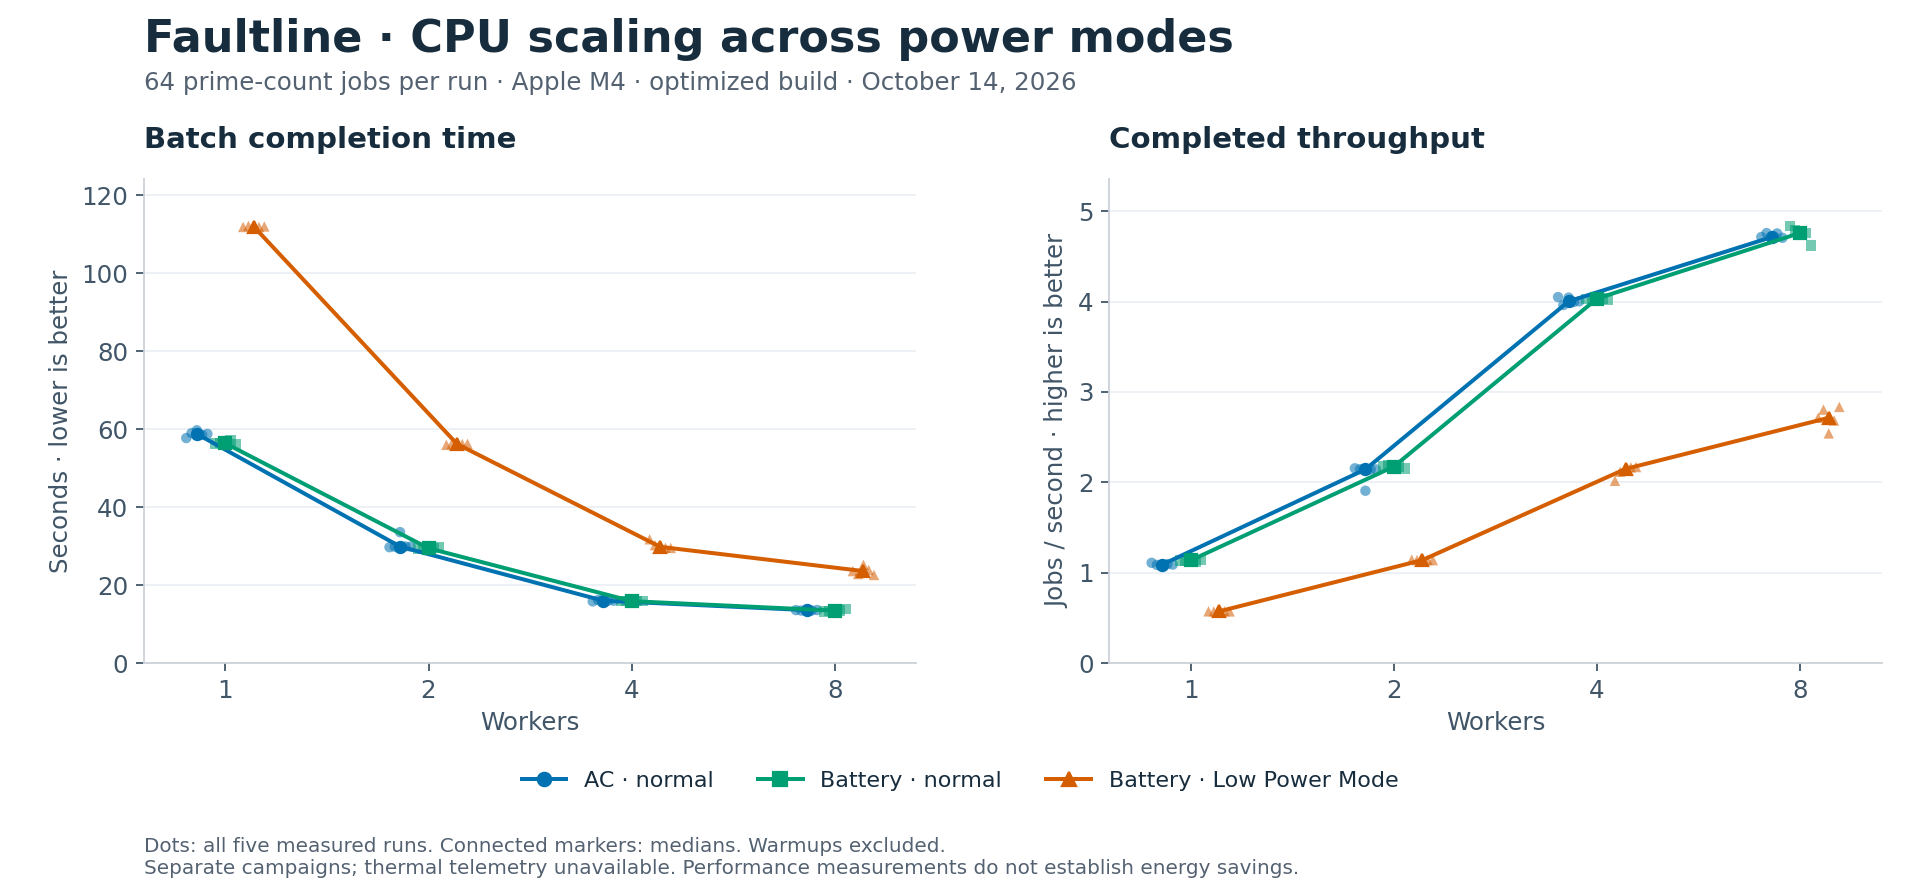

Values plotted in this chart, from the file beside it:
configuration, power_profile, metric, median, minimum, maximum, change_vs_ac_percent, change_vs_battery_percent
1, ac, batch_elapsed_ms, 58751, 57691, 59680, 0.0, 4.27
1, ac, completed_jobs_per_second, 1.089, 1.072, 1.109, 0.0, -4.095
1, ac, mean_accepted_latency_ms, 28904, 28210, 29484, 0.0, 4.549
1, ac, p95_accepted_latency_ms, 54406, 53340, 54799, 0.0, 4.917
1, battery, batch_elapsed_ms, 56344, 56136, 57043, -4.095, 0.0
1, battery, completed_jobs_per_second, 1.136, 1.122, 1.14, 4.27, 0.0
1, battery, mean_accepted_latency_ms, 27646, 27428, 28124, -4.351, 0.0
1, battery, p95_accepted_latency_ms, 51856, 51471, 52493, -4.687, 0.0
1, battery-low-power, batch_elapsed_ms, 111919, 111779, 112094, 90.5, 98.63
1, battery-low-power, completed_jobs_per_second, 0.5718, 0.571, 0.5726, -47.51, -49.66
1, battery-low-power, mean_accepted_latency_ms, 55764, 55647, 56006, 92.93, 101.7
1, battery-low-power, p95_accepted_latency_ms, 104603, 104425, 104970, 92.26, 101.7
2, ac, batch_elapsed_ms, 29862, 29700, 33566, 0.0, 1.451
2, ac, completed_jobs_per_second, 2.143, 1.907, 2.155, 0.0, -1.43
2, ac, mean_accepted_latency_ms, 14516, 14431, 15300, 0.0, 2.628
2, ac, p95_accepted_latency_ms, 27220, 27032, 30797, 0.0, 1.951
2, battery, batch_elapsed_ms, 29435, 29181, 29719, -1.43, 0.0
2, battery, completed_jobs_per_second, 2.174, 2.154, 2.193, 1.451, 0.0
2, battery, mean_accepted_latency_ms, 14144, 14026, 14283, -2.56, 0.0
2, battery, p95_accepted_latency_ms, 26699, 26487, 26807, -1.914, 0.0
2, battery-low-power, batch_elapsed_ms, 56179, 55947, 56365, 88.13, 90.86
2, battery-low-power, completed_jobs_per_second, 1.139, 1.135, 1.144, -46.84, -47.6
2, battery-low-power, mean_accepted_latency_ms, 27914, 27773, 28055, 92.3, 97.35
2, battery-low-power, p95_accepted_latency_ms, 52309, 52112, 52698, 92.17, 95.92
4, ac, batch_elapsed_ms, 15989, 15803, 16155, 0.0, 0.7686
4, ac, completed_jobs_per_second, 4.003, 3.962, 4.05, 0.0, -0.7627
4, ac, mean_accepted_latency_ms, 7456, 7436, 7565, 0.0, -0.5303
4, ac, p95_accepted_latency_ms, 13768, 13703, 13989, 0.0, 0.16
4, battery, batch_elapsed_ms, 15867, 15789, 15905, -0.7627, 0.0
4, battery, completed_jobs_per_second, 4.034, 4.024, 4.053, 0.7686, 0.0
4, battery, mean_accepted_latency_ms, 7496, 7338, 7524, 0.5331, 0.0
4, battery, p95_accepted_latency_ms, 13746, 13394, 13805, -0.1598, 0.0
4, battery-low-power, batch_elapsed_ms, 29793, 29504, 31731, 86.34, 87.77
4, battery-low-power, completed_jobs_per_second, 2.148, 2.017, 2.169, -46.33, -46.74
4, battery-low-power, mean_accepted_latency_ms, 14999, 14685, 15264, 101.2, 100.1
4, battery-low-power, p95_accepted_latency_ms, 27422, 27075, 29250, 99.17, 99.49
8, ac, batch_elapsed_ms, 13575, 13451, 13600, 0.0, 0.9757
8, ac, completed_jobs_per_second, 4.715, 4.706, 4.758, 0.0, -0.9663
8, ac, mean_accepted_latency_ms, 6531, 6472, 6595, 0.0, 1.931
8, ac, p95_accepted_latency_ms, 11256, 11177, 11448, 0.0, 1.671
8, battery, batch_elapsed_ms, 13444, 13228, 13857, -0.9663, 0.0
8, battery, completed_jobs_per_second, 4.761, 4.619, 4.838, 0.9757, 0.0
8, battery, mean_accepted_latency_ms, 6407, 6365, 6819, -1.895, 0.0
8, battery, p95_accepted_latency_ms, 11071, 10879, 11478, -1.644, 0.0
8, battery-low-power, batch_elapsed_ms, 23580, 22578, 25183, 73.7, 75.4
8, battery-low-power, completed_jobs_per_second, 2.714, 2.541, 2.835, -42.43, -42.99
8, battery-low-power, mean_accepted_latency_ms, 12239, 11588, 13097, 87.4, 91.02
8, battery-low-power, p95_accepted_latency_ms, 21213, 20007, 22735, 88.46, 91.61
